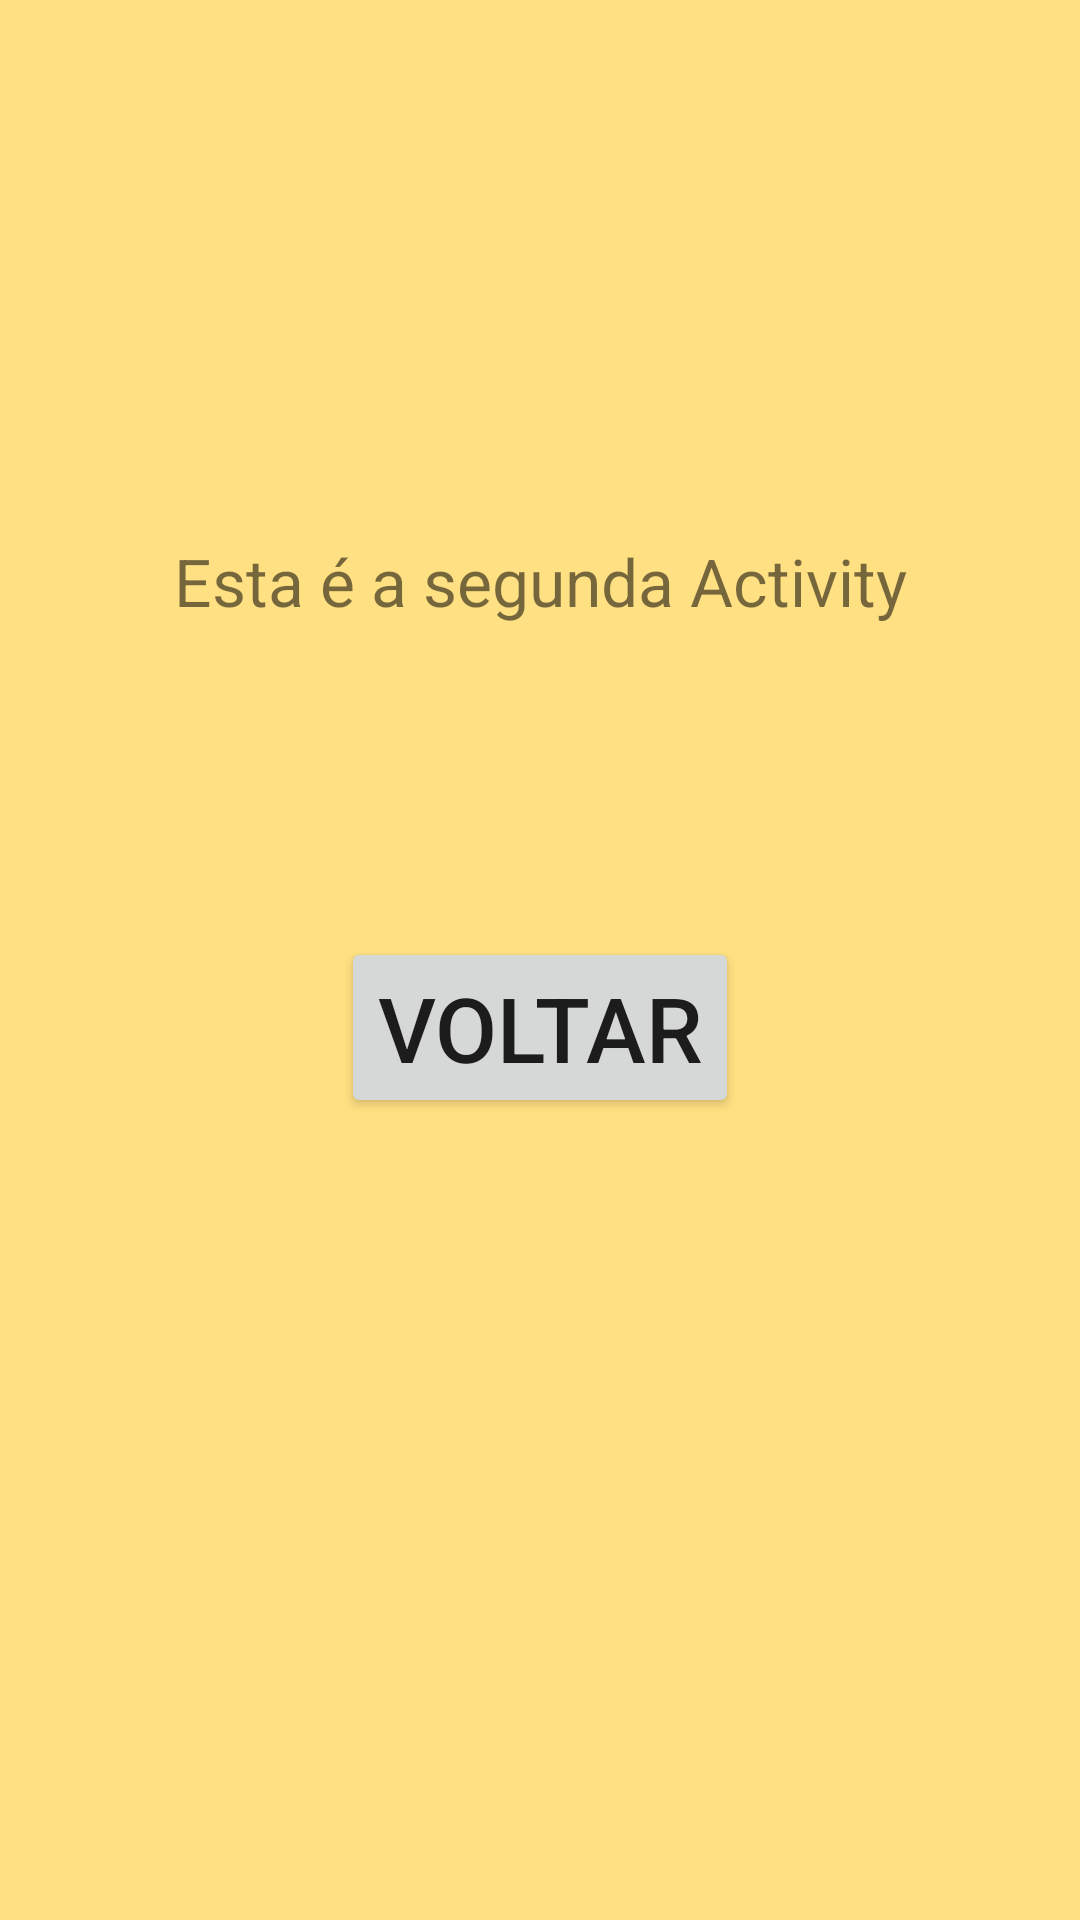

This screen was rendered from an Android layout file. Write that file and the resources it references.
<!-- AndroidManifest.xml: application theme Theme.AtividadeChamaJanela -->
<!-- res/layout/activity_main2.xml -->
<?xml version="1.0" encoding="utf-8"?>
<androidx.constraintlayout.widget.ConstraintLayout xmlns:android="http://schemas.android.com/apk/res/android"
    xmlns:app="http://schemas.android.com/apk/res-auto"
    xmlns:tools="http://schemas.android.com/tools"
    android:layout_width="match_parent"
    android:layout_height="match_parent"
    android:background="#80FFC107"
    tools:context=".Main2Activity">

    <TextView
        android:id="@+id/textView"
        android:layout_width="wrap_content"
        android:layout_height="wrap_content"
        android:layout_marginLeft="8dp"
        android:layout_marginTop="179dp"
        android:layout_marginRight="8dp"
        android:text="Esta é a segunda Activity"
        android:textSize="22dp"
        app:layout_constraintLeft_toLeftOf="parent"
        app:layout_constraintRight_toRightOf="parent"
        app:layout_constraintTop_toTopOf="parent" />

    <Button
        android:id="@+id/btn2"
        android:layout_width="wrap_content"
        android:layout_height="wrap_content"
        android:layout_marginLeft="8dp"
        android:layout_marginTop="104dp"
        android:layout_marginRight="8dp"
        android:onClick="buttonBack"
        android:text="Voltar"
        android:textSize="30dp"
        app:layout_constraintLeft_toLeftOf="parent"
        app:layout_constraintRight_toRightOf="parent"
        app:layout_constraintTop_toBottomOf="@+id/textView" />

</androidx.constraintlayout.widget.ConstraintLayout>
<!-- resources referenced by this layout -->
<resources>
  <style name="Theme.AtividadeChamaJanela" parent="Theme.MaterialComponents.DayNight.DarkActionBar">
          
          <item name="colorPrimary">@color/purple_500</item>
          <item name="colorPrimaryVariant">@color/purple_700</item>
          <item name="colorOnPrimary">@color/white</item>
          
          <item name="colorSecondary">@color/teal_200</item>
          <item name="colorSecondaryVariant">@color/teal_700</item>
          <item name="colorOnSecondary">@color/black</item>
          
          <item name="android:statusBarColor" tools:targetApi="l">?attr/colorPrimaryVariant</item>
          
      </style>
  <!-- not gathered from this repository: default colours our renderer supplied (Android Studio template values) -->
  <color name="purple_500">#FF6200EE</color>
  <color name="purple_700">#FF3700B3</color>
  <color name="teal_200">#FF03DAC5</color>
  <color name="teal_700">#FF018786</color>
  <color name="black">#FF000000</color>
  <color name="white">#FFFFFFFF</color>
</resources>
